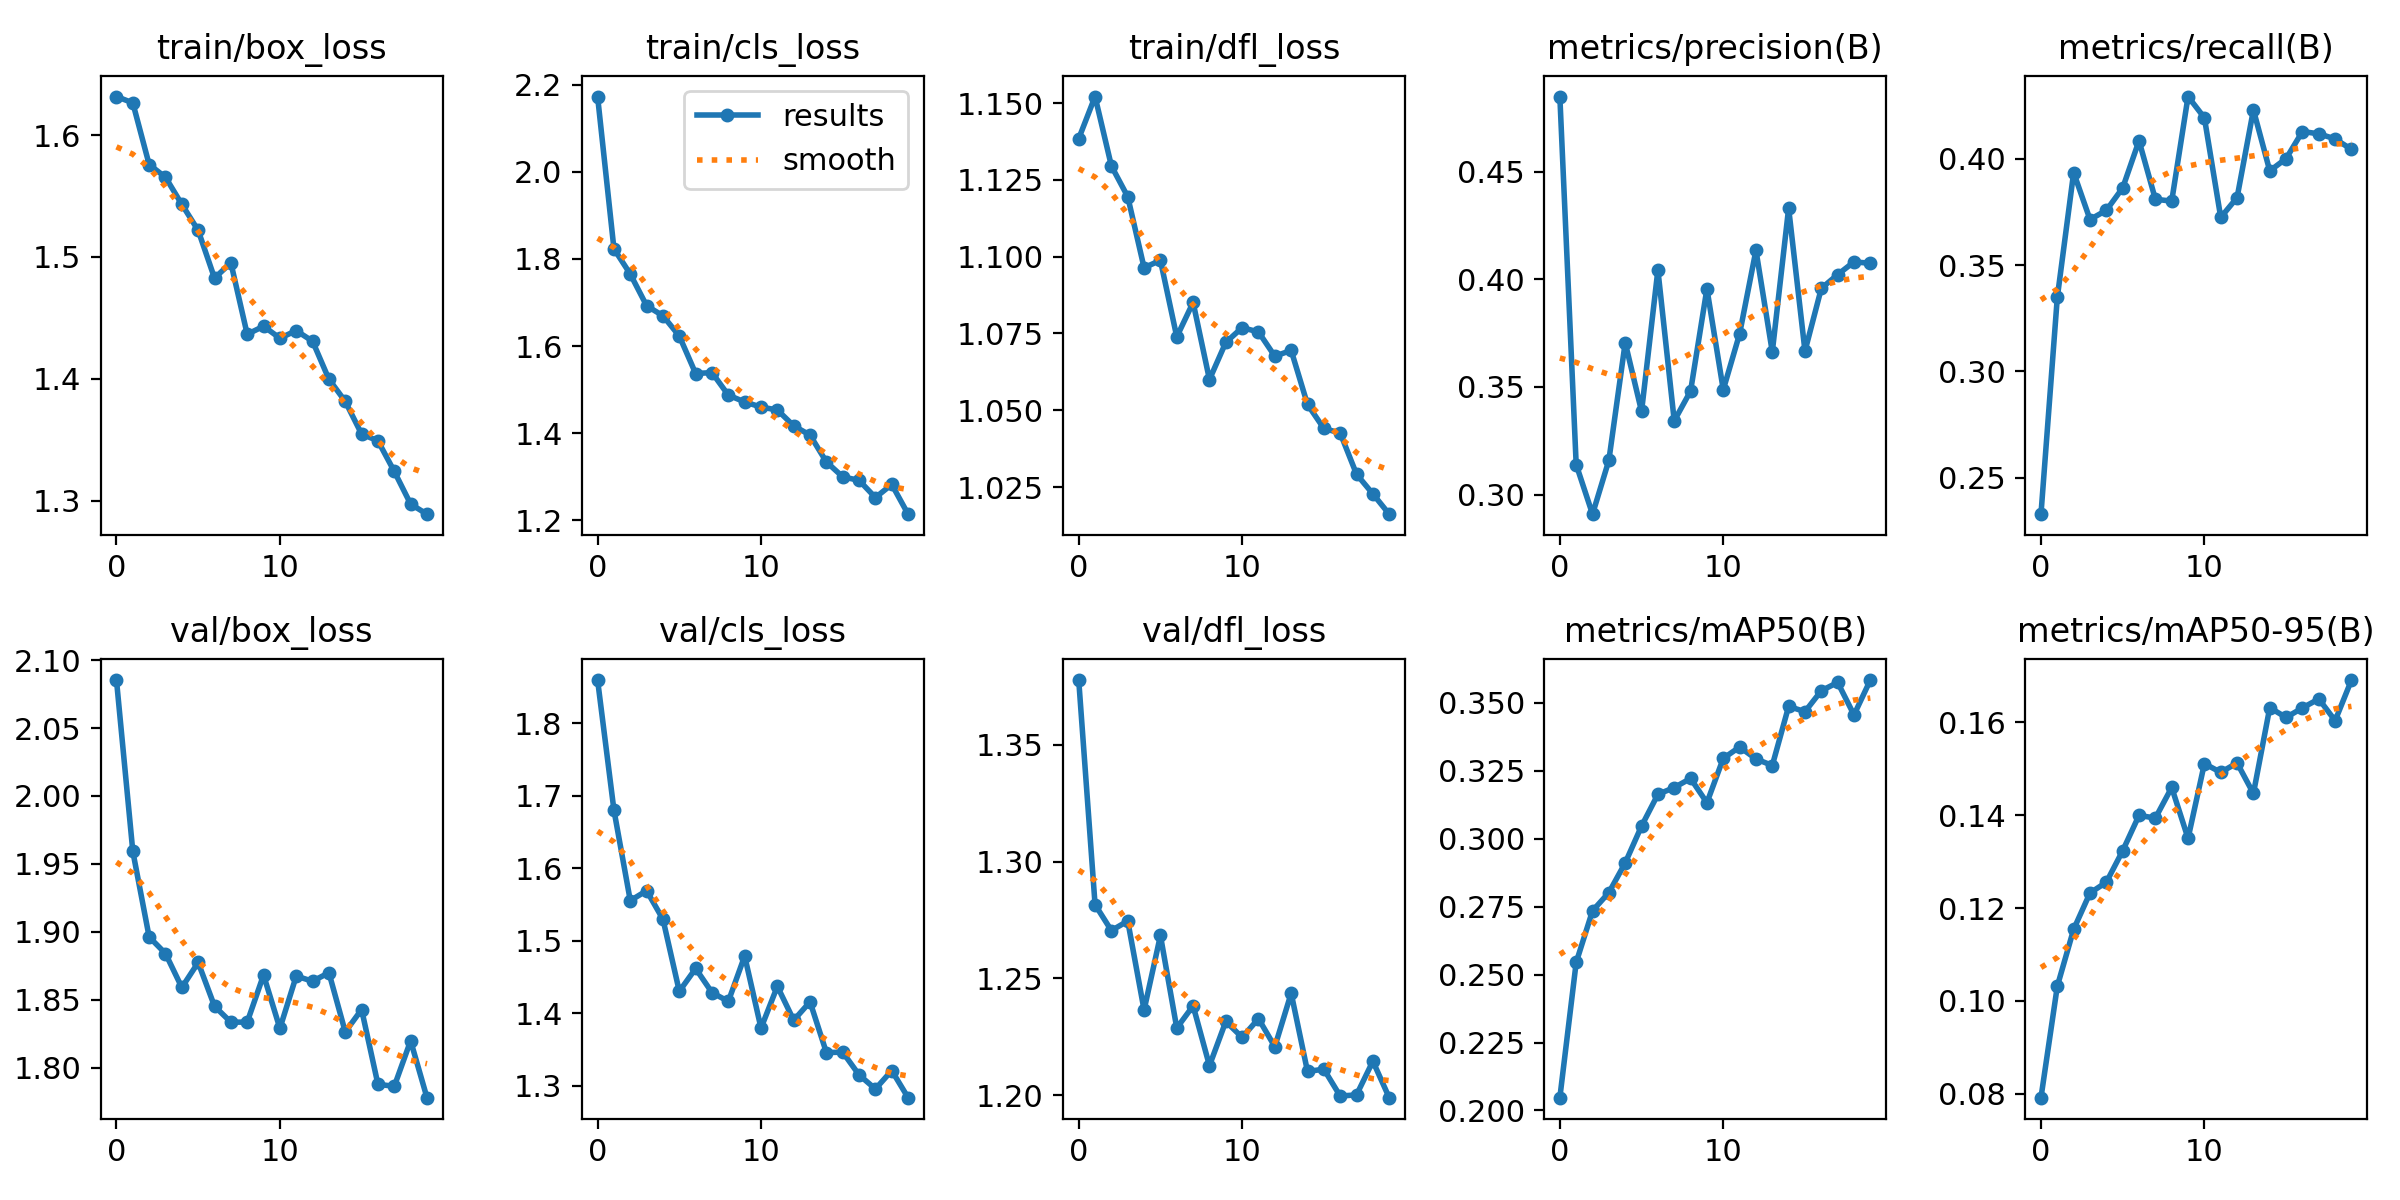

Source data for this figure (header and first rows):
epoch, train/box_loss, train/cls_loss, train/dfl_loss, metrics/precision(B), metrics/recall(B), metrics/mAP50(B), metrics/mAP50-95(B), val/box_loss, val/cls_loss, val/dfl_loss, lr/pg0, lr/pg1, lr/pg2
0, 1.632, 2.173, 1.138, 0.485, 0.2328, 0.2047, 0.07914, 2.085, 1.86, 1.378, 0.06704, 0.0003329, 0.0003329
1, 1.627, 1.823, 1.152, 0.314, 0.3348, 0.2545, 0.1032, 1.959, 1.68, 1.282, 0.03401, 0.0006333, 0.0006333
2, 1.576, 1.765, 1.129, 0.2909, 0.3935, 0.2735, 0.1154, 1.896, 1.556, 1.27, 0.0009398, 0.0009007, 0.0009007
3, 1.565, 1.693, 1.119, 0.3159, 0.3714, 0.2802, 0.1232, 1.884, 1.569, 1.275, 0.0008515, 0.0008515, 0.0008515
4, 1.543, 1.67, 1.096, 0.3706, 0.3757, 0.2911, 0.1255, 1.859, 1.53, 1.236, 0.0008515, 0.0008515, 0.0008515
5, 1.522, 1.623, 1.099, 0.3387, 0.3863, 0.3047, 0.1323, 1.877, 1.43, 1.268, 0.000802, 0.000802, 0.000802
6, 1.483, 1.537, 1.074, 0.4044, 0.4084, 0.3163, 0.14, 1.845, 1.462, 1.229, 0.0007525, 0.0007525, 0.0007525
7, 1.495, 1.539, 1.085, 0.3343, 0.3809, 0.3188, 0.1394, 1.833, 1.429, 1.238, 0.000703, 0.000703, 0.000703
8, 1.437, 1.488, 1.06, 0.3481, 0.38, 0.3222, 0.146, 1.833, 1.417, 1.213, 0.0006535, 0.0006535, 0.0006535
9, 1.443, 1.472, 1.072, 0.3957, 0.4293, 0.3132, 0.135, 1.868, 1.479, 1.232, 0.000604, 0.000604, 0.000604
10, 1.433, 1.46, 1.077, 0.3487, 0.4193, 0.3296, 0.1511, 1.829, 1.38, 1.225, 0.0005545, 0.0005545, 0.0005545
11, 1.44, 1.454, 1.075, 0.3747, 0.3724, 0.3338, 0.1492, 1.867, 1.437, 1.233, 0.000505, 0.000505, 0.000505
12, 1.431, 1.417, 1.068, 0.4135, 0.3817, 0.3294, 0.1513, 1.864, 1.391, 1.221, 0.0004555, 0.0004555, 0.0004555
13, 1.4, 1.396, 1.069, 0.3663, 0.423, 0.327, 0.1447, 1.87, 1.416, 1.244, 0.000406, 0.000406, 0.000406
14, 1.381, 1.334, 1.052, 0.4331, 0.3943, 0.3487, 0.1632, 1.826, 1.346, 1.21, 0.0003565, 0.0003565, 0.0003565
15, 1.355, 1.3, 1.044, 0.3667, 0.4001, 0.3468, 0.161, 1.843, 1.346, 1.211, 0.000307, 0.000307, 0.000307
16, 1.349, 1.292, 1.043, 0.3958, 0.4128, 0.3545, 0.1631, 1.788, 1.315, 1.2, 0.0002575, 0.0002575, 0.0002575
17, 1.324, 1.253, 1.029, 0.4022, 0.4117, 0.3575, 0.165, 1.786, 1.296, 1.2, 0.000208, 0.000208, 0.000208
18, 1.297, 1.283, 1.023, 0.4081, 0.4093, 0.3456, 0.1604, 1.82, 1.321, 1.215, 0.0001585, 0.0001585, 0.0001585
19, 1.289, 1.214, 1.016, 0.4075, 0.4044, 0.3584, 0.1691, 1.778, 1.284, 1.199, 0.000109, 0.000109, 0.000109
